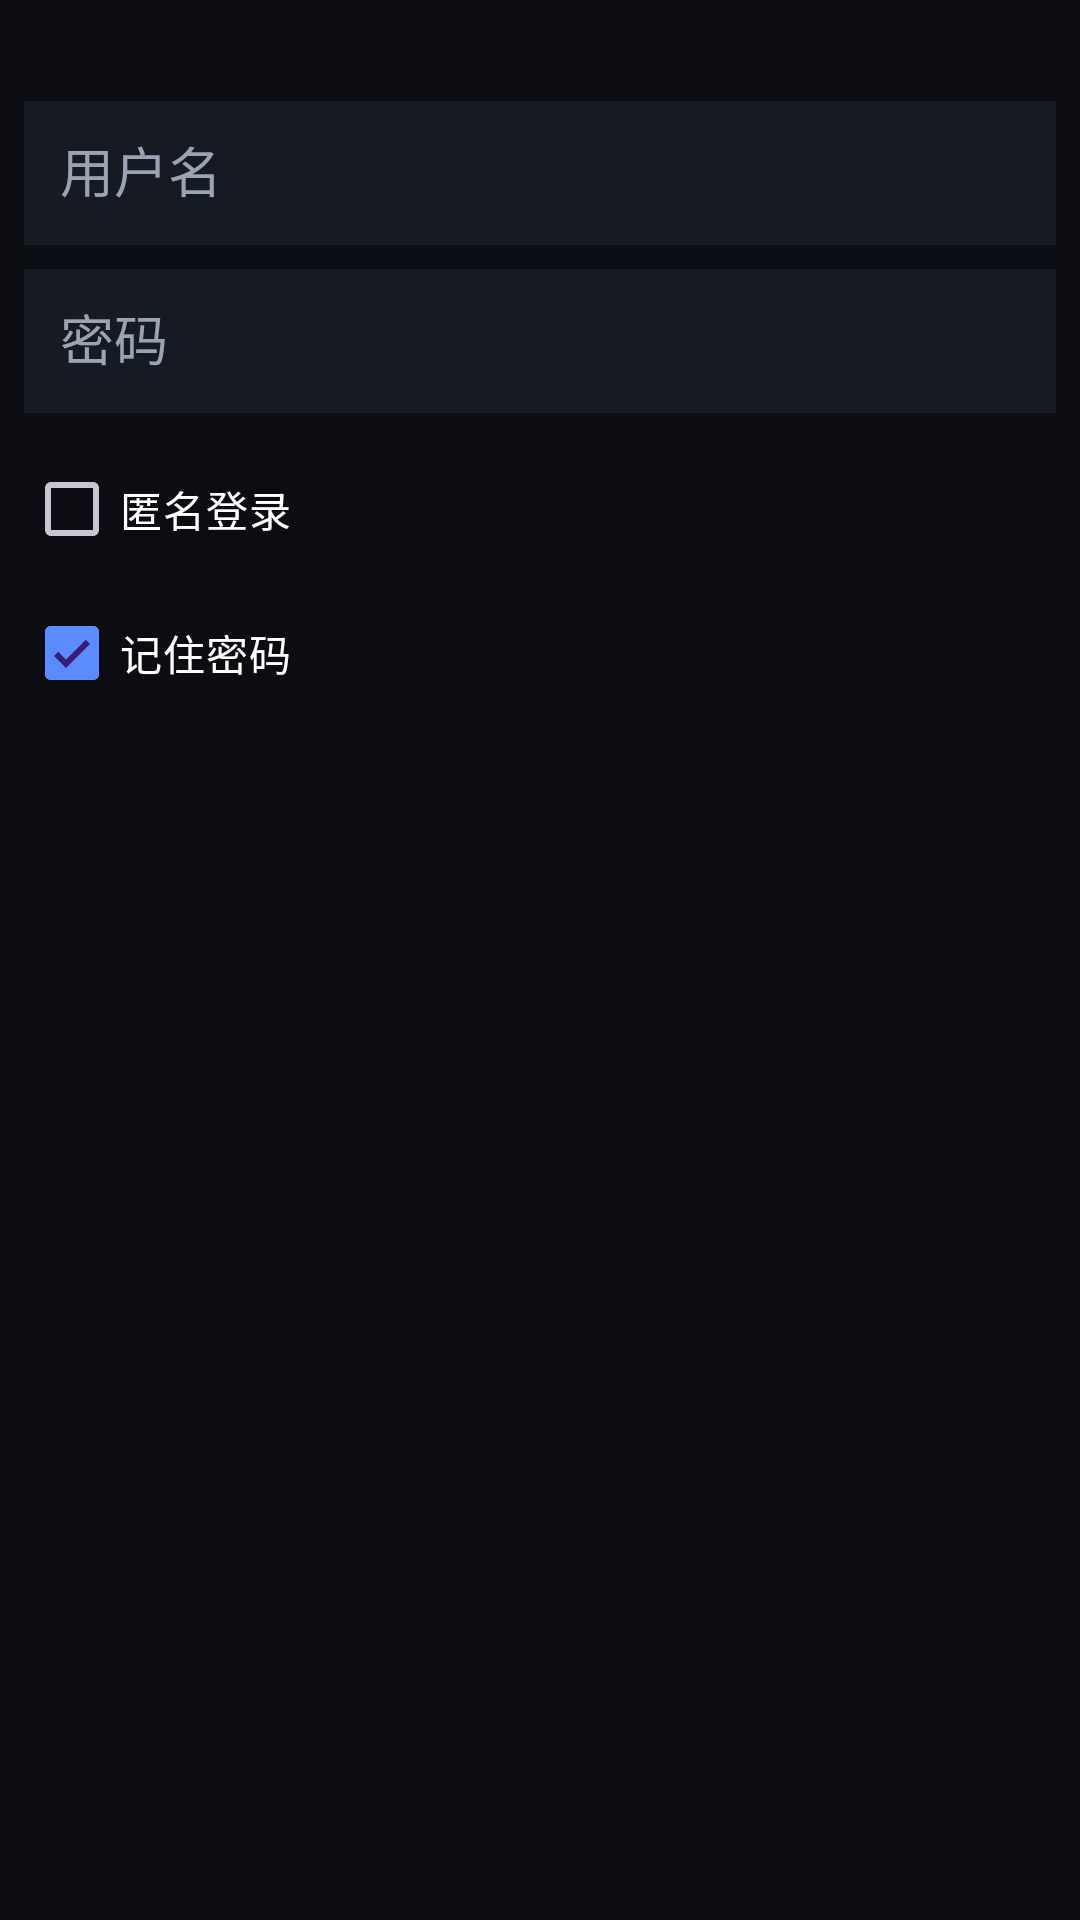

This screen was rendered from an Android layout file. Write that file and the resources it references.
<!-- AndroidManifest.xml: application theme Theme.VrVideoPlayer -->
<!-- res/layout/dialog_smb_login.xml -->
<?xml version="1.0" encoding="utf-8"?>
<LinearLayout xmlns:android="http://schemas.android.com/apk/res/android"
    android:layout_width="match_parent"
    android:layout_height="wrap_content"
    android:orientation="vertical"
    android:padding="8dp">

    <TextView
        android:id="@+id/txtLoginHost"
        android:layout_width="match_parent"
        android:layout_height="wrap_content"
        android:paddingBottom="8dp"
        android:textColor="@color/text_secondary"
        android:textSize="13sp" />

    <EditText
        android:id="@+id/inputUser"
        android:layout_width="match_parent"
        android:layout_height="48dp"
        android:background="@color/surface"
        android:hint="@string/smb_username"
        android:inputType="text"
        android:padding="12dp"
        android:textColor="@color/white"
        android:textColorHint="@color/text_secondary" />

    <EditText
        android:id="@+id/inputPassword"
        android:layout_width="match_parent"
        android:layout_height="48dp"
        android:layout_marginTop="8dp"
        android:background="@color/surface"
        android:hint="@string/smb_password"
        android:inputType="textPassword"
        android:padding="12dp"
        android:textColor="@color/white"
        android:textColorHint="@color/text_secondary" />

    <CheckBox
        android:id="@+id/chkAnonymous"
        android:layout_width="match_parent"
        android:layout_height="wrap_content"
        android:layout_marginTop="8dp"
        android:text="@string/smb_anonymous"
        android:textColor="@color/white" />

    <CheckBox
        android:id="@+id/chkRemember"
        android:layout_width="match_parent"
        android:layout_height="wrap_content"
        android:checked="true"
        android:text="@string/smb_remember"
        android:textColor="@color/white" />
</LinearLayout>
<!-- resources referenced by this layout -->
<resources>
  <color name="surface">#FF161A22</color>
  <color name="text_secondary">#FF9AA3B2</color>
  <color name="white">#FFFFFFFF</color>
  <string name="smb_anonymous">匿名登录</string>
  <string name="smb_password">密码</string>
  <string name="smb_remember">记住密码</string>
  <string name="smb_username">用户名</string>
  <style name="Theme.VrVideoPlayer" parent="Theme.Material3.Dark.NoActionBar">
          <item name="android:statusBarColor">@color/bg</item>
          <item name="android:navigationBarColor">@color/bg</item>
          <item name="android:windowBackground">@color/bg</item>
          <item name="colorPrimary">@color/accent</item>
      </style>
  <color name="bg">#FF0B0D12</color>
  <color name="accent">#FF5B8CFF</color>
</resources>
